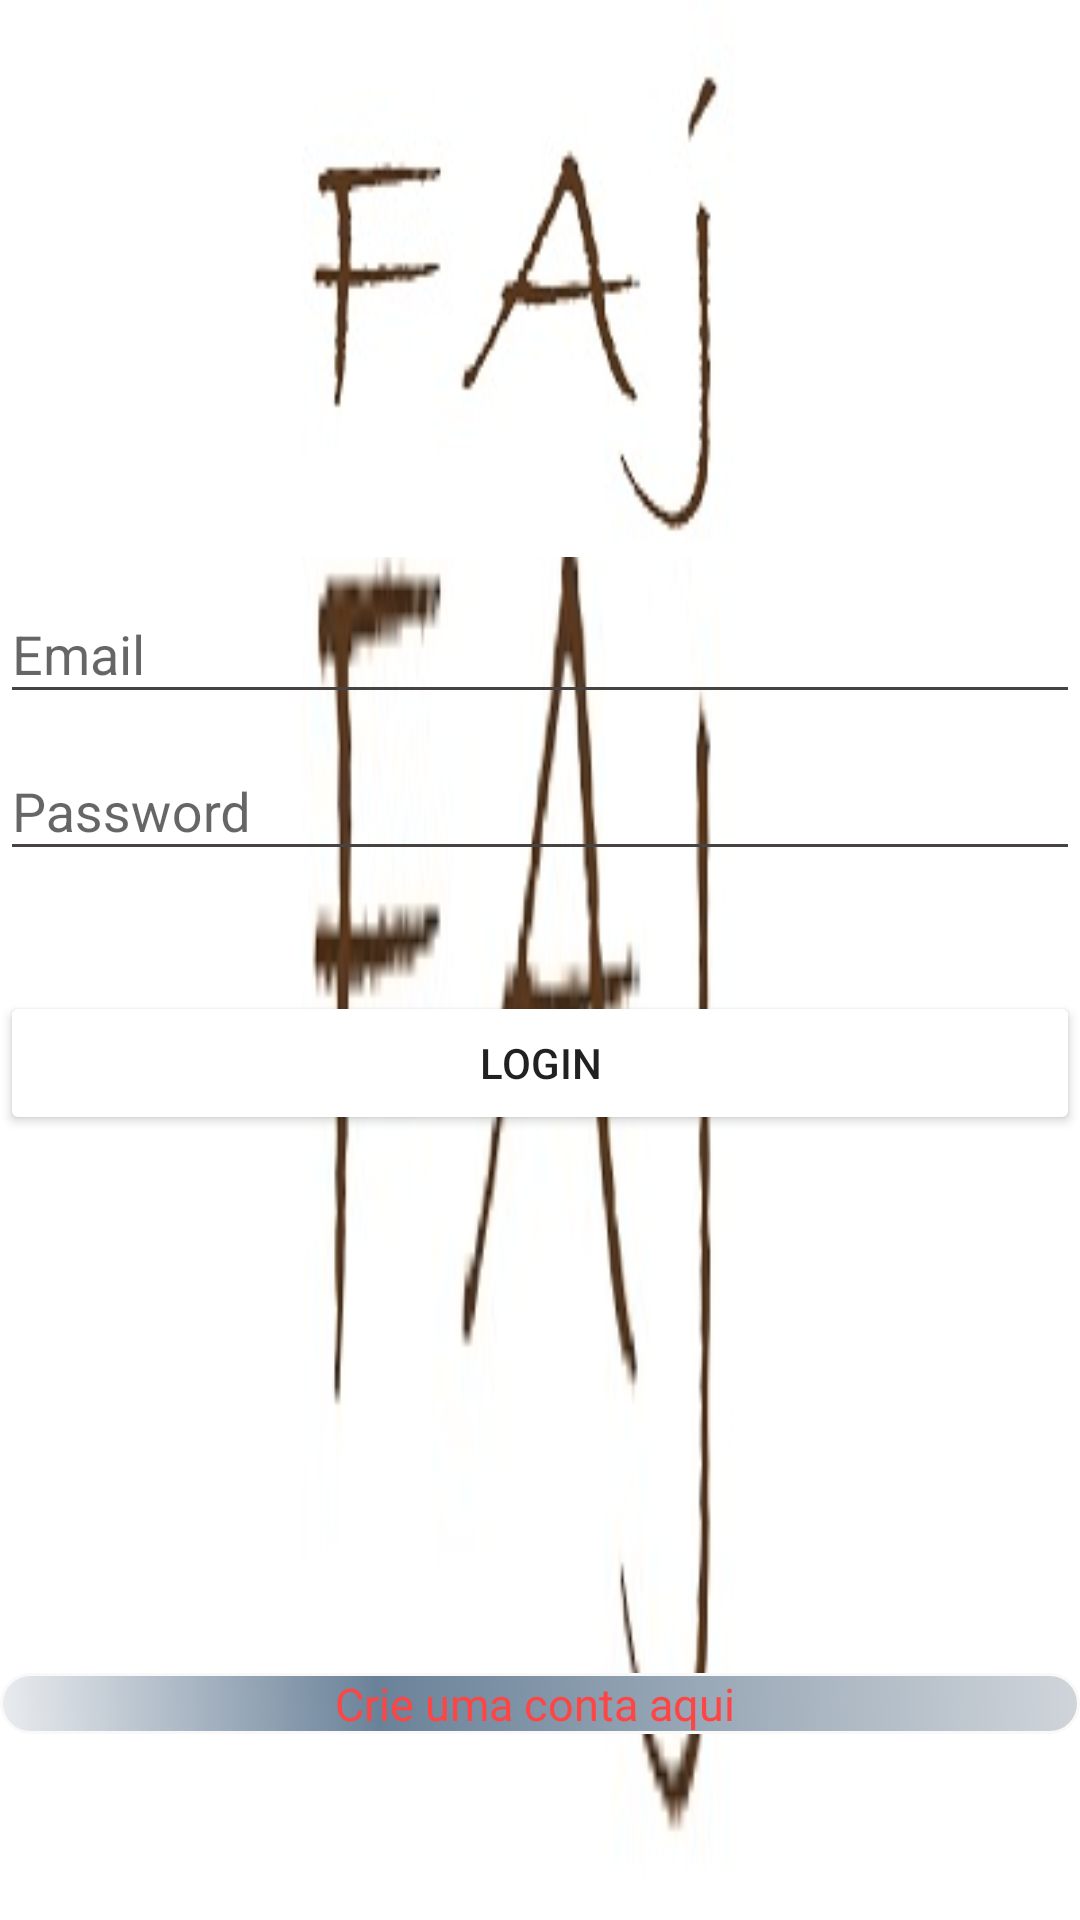

This screen was rendered from an Android layout file. Write that file and the resources it references.
<!-- AndroidManifest.xml: application theme AppTheme -->
<!-- res/layout/activity_login.xml -->
<?xml version="1.0" encoding="utf-8"?>
<LinearLayout xmlns:android="http://schemas.android.com/apk/res/android"
    xmlns:app="http://schemas.android.com/apk/res-auto"
    xmlns:tools="http://schemas.android.com/tools"
    android:layout_width="match_parent"
    android:layout_height="match_parent"
    tools:context="com.example.nameless.posterappshit.LoginActivity"
    android:weightSum="100"
    android:orientation="vertical"
    android:backgroundTint="@color/common_google_signin_btn_text_dark_default"
    android:background="@drawable/principal2"
    >


    <LinearLayout
        android:id="@+id/linear_Imagem"
        android:layout_width="match_parent"
        android:layout_height="0dp"
        android:layout_weight="30"
        android:background="@drawable/principal2"
        android:orientation="vertical"

        tools:ignore="Suspicious0dp">


    </LinearLayout>

    <LinearLayout
        android:id="@+id/linear_login"
        android:layout_width="match_parent"
        android:layout_height="0dp"
        android:layout_weight="60"
        android:orientation="vertical"
        android:backgroundTint="@color/common_google_signin_btn_text_dark_default"
        >


        <android.support.design.widget.TextInputLayout

            android:layout_width="match_parent"
            android:layout_height="wrap_content"
            android:id="@+id/inputMail"
            >


            <EditText
                android:id="@+id/email_login_input"
                android:layout_width="match_parent"
                android:layout_height="wrap_content"
                android:ems="10"
                android:textColorHint="#4a54d2"
                android:hint="Email"
                />



        </android.support.design.widget.TextInputLayout>

        <android.support.design.widget.TextInputLayout

            android:layout_width="match_parent"
            android:layout_height="wrap_content"
            android:id="@+id/inputPassword"
            >


            <EditText
                android:id="@+id/password_login_input"
                android:layout_width="match_parent"
                android:layout_height="wrap_content"
                android:ems="10"
                android:layout_marginTop="20dp"
                android:hint="Password"

                />


        </android.support.design.widget.TextInputLayout>



        <LinearLayout
            android:layout_width="match_parent"
            android:layout_height="wrap_content"
            android:layout_marginTop="40dp"
            android:backgroundTint="@color/common_google_signin_btn_text_dark_default"
            >

            <Button
                android:id="@+id/login_btn"
                android:layout_width="match_parent"
                android:layout_height="wrap_content"
                android:onClick="login"
                android:text="Login"
                android:backgroundTint="@color/common_google_signin_btn_text_dark_default"
                />



        </LinearLayout>


        <LinearLayout
            android:id="@+id/layout_signUp"
            android:layout_width="match_parent"
            android:layout_height="0dp"
            android:layout_weight="10"
            android:orientation="horizontal"
            android:backgroundTint="@color/common_google_signin_btn_text_dark_default">

            <Button
                android:id="@+id/sign_up_btn"
                android:layout_width="wrap_content"
                android:layout_height="wrap_content"

                android:text="Sign up"
                android:visibility="gone" />

        </LinearLayout>


    </LinearLayout>

    <TextView
        android:id="@+id/show_sign_up"
        android:layout_width="match_parent"
        android:layout_height="wrap_content"
        android:onClick="showSignUp"
        android:gravity="center"
        android:text="Crie uma conta aqui "
        android:textSize="15sp"
        android:textColor="@android:color/holo_red_light"
        android:background="@drawable/shape_effect_login"
        android:backgroundTint="@color/common_google_signin_btn_text_dark_default"


        />
</LinearLayout>
<!-- resources referenced by this layout -->
<resources>
  <!-- drawable principal2: png bitmap (drawable, 400707 bytes) -->
  <!-- drawable shape_effect_login (drawable) -->
  <?xml version="1.0" encoding="utf-8"?>
  <shape xmlns:android="http://schemas.android.com/apk/res/android" android:shape="rectangle">
  
  
  
      <corners
          android:radius="14dp"
          />
      <gradient
          android:angle="45"
          android:centerX="35%"
          android:centerColor="#6a8299"
          android:startColor="#eaecef"
          android:endColor="#d0d5da"
          android:type="linear"
          />
      <padding
          android:left="0dp"
          android:top="0dp"
          android:right="0dp"
          android:bottom="0dp"
          />
      <stroke
          android:width="1dp"
          android:color="#f9f9f9"
          />
  
  
  
  
  
  </shape>
  <style name="AppTheme" parent="Theme.AppCompat.Light.NoActionBar">
  
          
          <item name="colorPrimary">@color/colorPrimary</item>
          <item name="colorPrimaryDark">@color/colorPrimaryDark</item>
          <item name="colorAccent">@color/colorAccent</item>
  
          
          <item name="colorError">@color/colorErrorInput</item>
          <item name="colorControlNormal">@color/colorNormalInput</item>
          <item name="colorControlActivated">@color/colorActivatedInput</item>
  
  
      </style>
  <color name="colorPrimary">#3F51B5</color>
  <color name="colorPrimaryDark">#0a090a</color>
  <color name="colorAccent">#7aacd2</color>
  <color name="colorErrorInput">#c9000d</color>
  <color name="colorNormalInput">#484343</color>
  <color name="colorActivatedInput">#7aacd2</color>
</resources>
